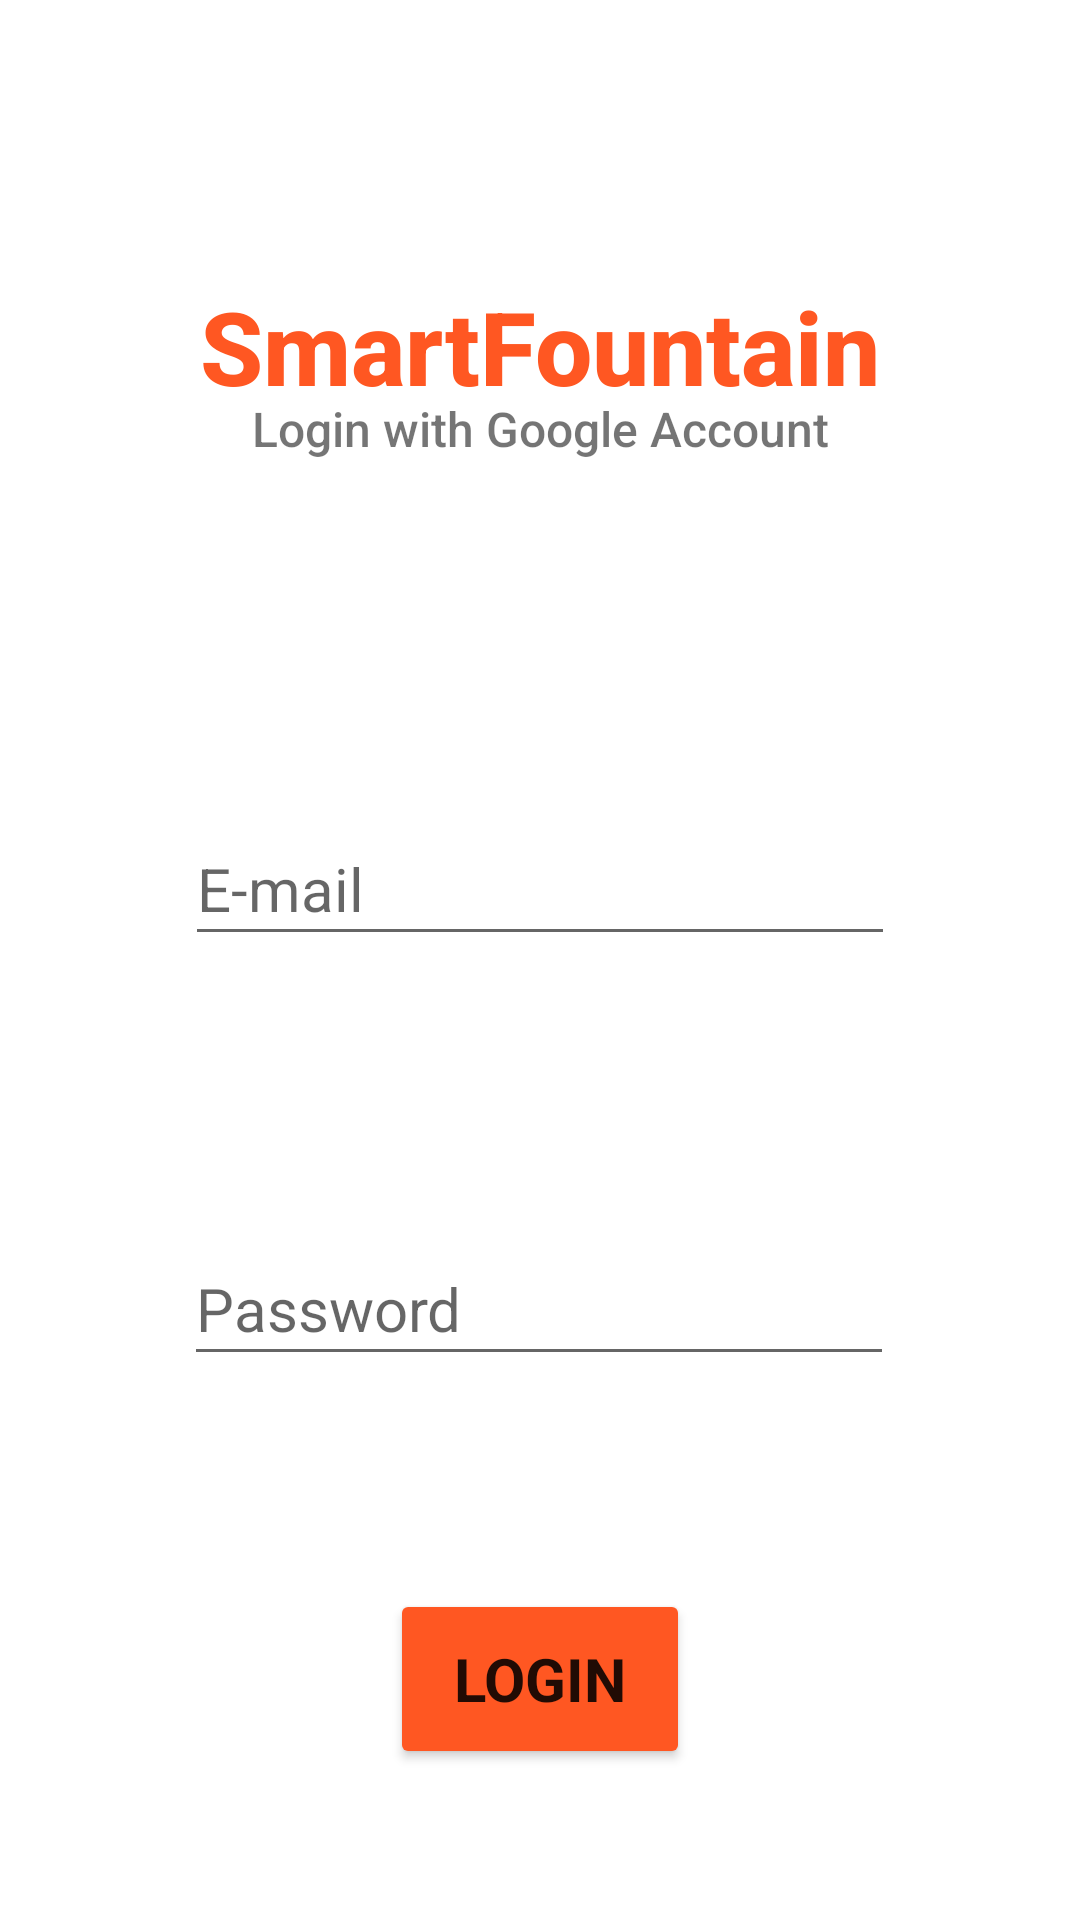

This screen was rendered from an Android layout file. Write that file and the resources it references.
<!-- AndroidManifest.xml: application theme Theme.SmartFountain -->
<!-- res/layout/activity_login.xml -->
<?xml version="1.0" encoding="utf-8"?>
<androidx.constraintlayout.widget.ConstraintLayout xmlns:android="http://schemas.android.com/apk/res/android"
    xmlns:app="http://schemas.android.com/apk/res-auto"
    xmlns:tools="http://schemas.android.com/tools"
    android:layout_width="match_parent"
    android:layout_height="match_parent"
    tools:context=".LoginActivity">


    <Button
        android:id="@+id/login_button"
        android:layout_width="100dp"
        android:layout_height="60dp"
        android:layout_marginTop="71dp"
        android:layout_marginBottom="120dp"
        android:backgroundTint="#FF5722"
        android:fontFamily="sans-serif"
        android:text="@string/logint_btn_text"
        android:textSize="20sp"
        android:textStyle="bold"
        android:visibility="visible"
        app:layout_constraintBottom_toBottomOf="parent"
        app:layout_constraintEnd_toEndOf="parent"
        app:layout_constraintHorizontal_bias="0.5"
        app:layout_constraintStart_toStartOf="parent"
        app:layout_constraintTop_toBottomOf="@+id/login_password" />

    <EditText
        android:id="@+id/login_password"
        android:layout_width="wrap_content"
        android:layout_height="48dp"
        android:layout_marginTop="92dp"
        android:ems="10"
        android:hint="@string/password_text"
        android:inputType="textPassword"
        android:textColor="#828288"
        android:textSize="20sp"
        android:visibility="visible"
        app:layout_constraintBottom_toTopOf="@+id/login_button"
        app:layout_constraintEnd_toEndOf="parent"
        app:layout_constraintHorizontal_bias="0.497"
        app:layout_constraintStart_toStartOf="parent"
        app:layout_constraintTop_toBottomOf="@+id/login_email" />

    <EditText
        android:id="@+id/login_email"
        android:layout_width="wrap_content"
        android:layout_height="48dp"
        android:layout_marginTop="340dp"
        android:ems="10"
        android:hint="@string/email_text"
        android:inputType="textEmailAddress"
        android:textColor="#828288"
        android:textSize="20sp"
        android:visibility="visible"
        app:layout_constraintBottom_toTopOf="@+id/login_password"
        app:layout_constraintEnd_toEndOf="parent"
        app:layout_constraintHorizontal_bias="0.5"
        app:layout_constraintStart_toStartOf="parent"
        app:layout_constraintTop_toTopOf="parent" />

    <TextView
        android:id="@+id/textView3"
        android:layout_width="wrap_content"
        android:layout_height="wrap_content"
        android:layout_marginTop="115dp"
        android:layout_marginBottom="16dp"
        android:fontFamily="sans-serif-medium"
        android:text="@string/app_name"
        android:textColor="#FF5722"
        android:textSize="34sp"
        android:textStyle="bold"
        android:visibility="visible"
        app:layout_constraintBottom_toTopOf="@+id/textView4"
        app:layout_constraintEnd_toEndOf="parent"
        app:layout_constraintHorizontal_bias="0.5"
        app:layout_constraintStart_toStartOf="parent"
        app:layout_constraintTop_toTopOf="parent" />

    <TextView
        android:id="@+id/textView4"
        android:layout_width="wrap_content"
        android:layout_height="wrap_content"
        android:layout_marginBottom="117dp"
        android:fontFamily="sans-serif-medium"
        android:text="@string/login_text"
        android:textSize="16sp"
        android:visibility="visible"
        app:layout_constraintBottom_toTopOf="@+id/login_email"
        app:layout_constraintEnd_toEndOf="parent"
        app:layout_constraintHorizontal_bias="0.5"
        app:layout_constraintStart_toStartOf="parent" />


</androidx.constraintlayout.widget.ConstraintLayout>
<!-- resources referenced by this layout -->
<resources>
  <string name="app_name">SmartFountain</string>
  <string name="email_text">E-mail</string>
  <string name="login_text">Login with Google Account</string>
  <string name="logint_btn_text">LOGIN</string>
  <string name="password_text">Password</string>
  <style name="Theme.SmartFountain" parent="Theme.MaterialComponents.DayNight.DarkActionBar">
          
          <item name="colorPrimary">@color/purple_500</item>
          <item name="colorPrimaryVariant">@color/purple_700</item>
          <item name="colorOnPrimary">@color/white</item>
          
          <item name="colorSecondary">@color/teal_200</item>
          <item name="colorSecondaryVariant">@color/teal_700</item>
          <item name="colorOnSecondary">@color/black</item>
          
          <item name="android:statusBarColor" tools:targetApi="l">?attr/colorPrimaryVariant</item>
          
      </style>
  <!-- not gathered from this repository: default colours our renderer supplied (Android Studio template values) -->
  <color name="purple_500">#FF6200EE</color>
  <color name="purple_700">#FF3700B3</color>
  <color name="teal_200">#FF03DAC5</color>
  <color name="teal_700">#FF018786</color>
  <color name="black">#FF000000</color>
  <color name="white">#FFFFFFFF</color>
</resources>
